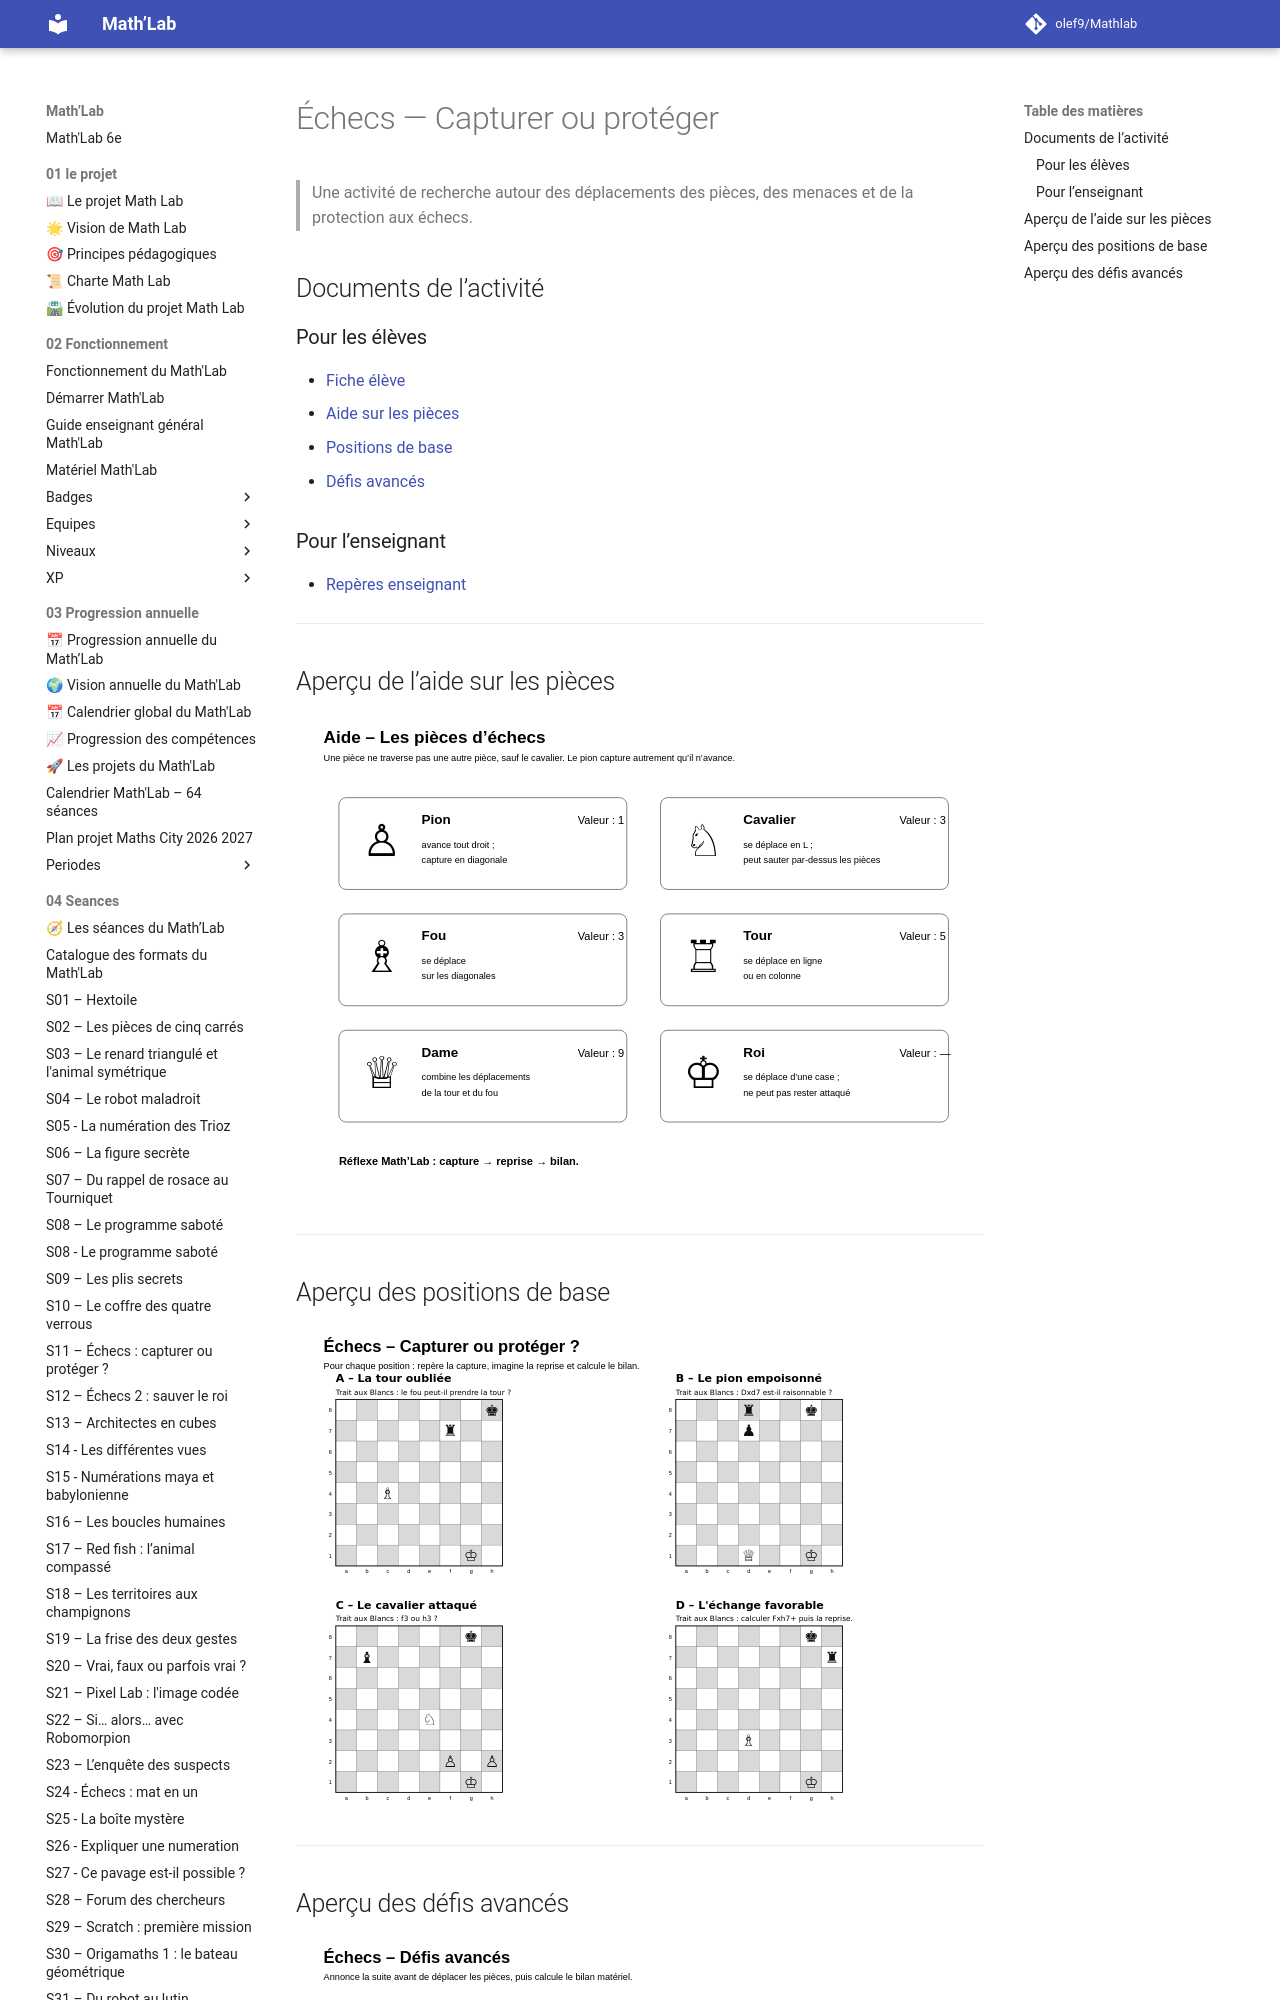

repository: olef9/Mathlab · page: 05-Ressources/02-collections/07-jouer/capturer ou protégér/index.html · generator: mkdocs

# Échecs — Capturer ou protéger

> Une activité de recherche autour des déplacements des pièces, des menaces et de la protection aux échecs.

## Documents de l’activité

### Pour les élèves

- [Fiche élève](Echecs-Capturer-ou-proteger-Fiche-eleve.md)
- [Aide sur les pièces](Echecs-Aide-pieces.svg)
- [Positions de base](Echecs-Capturer-ou-proteger-Positions-base.svg)
- [Défis avancés](Echecs-Capturer-ou-proteger-Defis-avances.svg)
